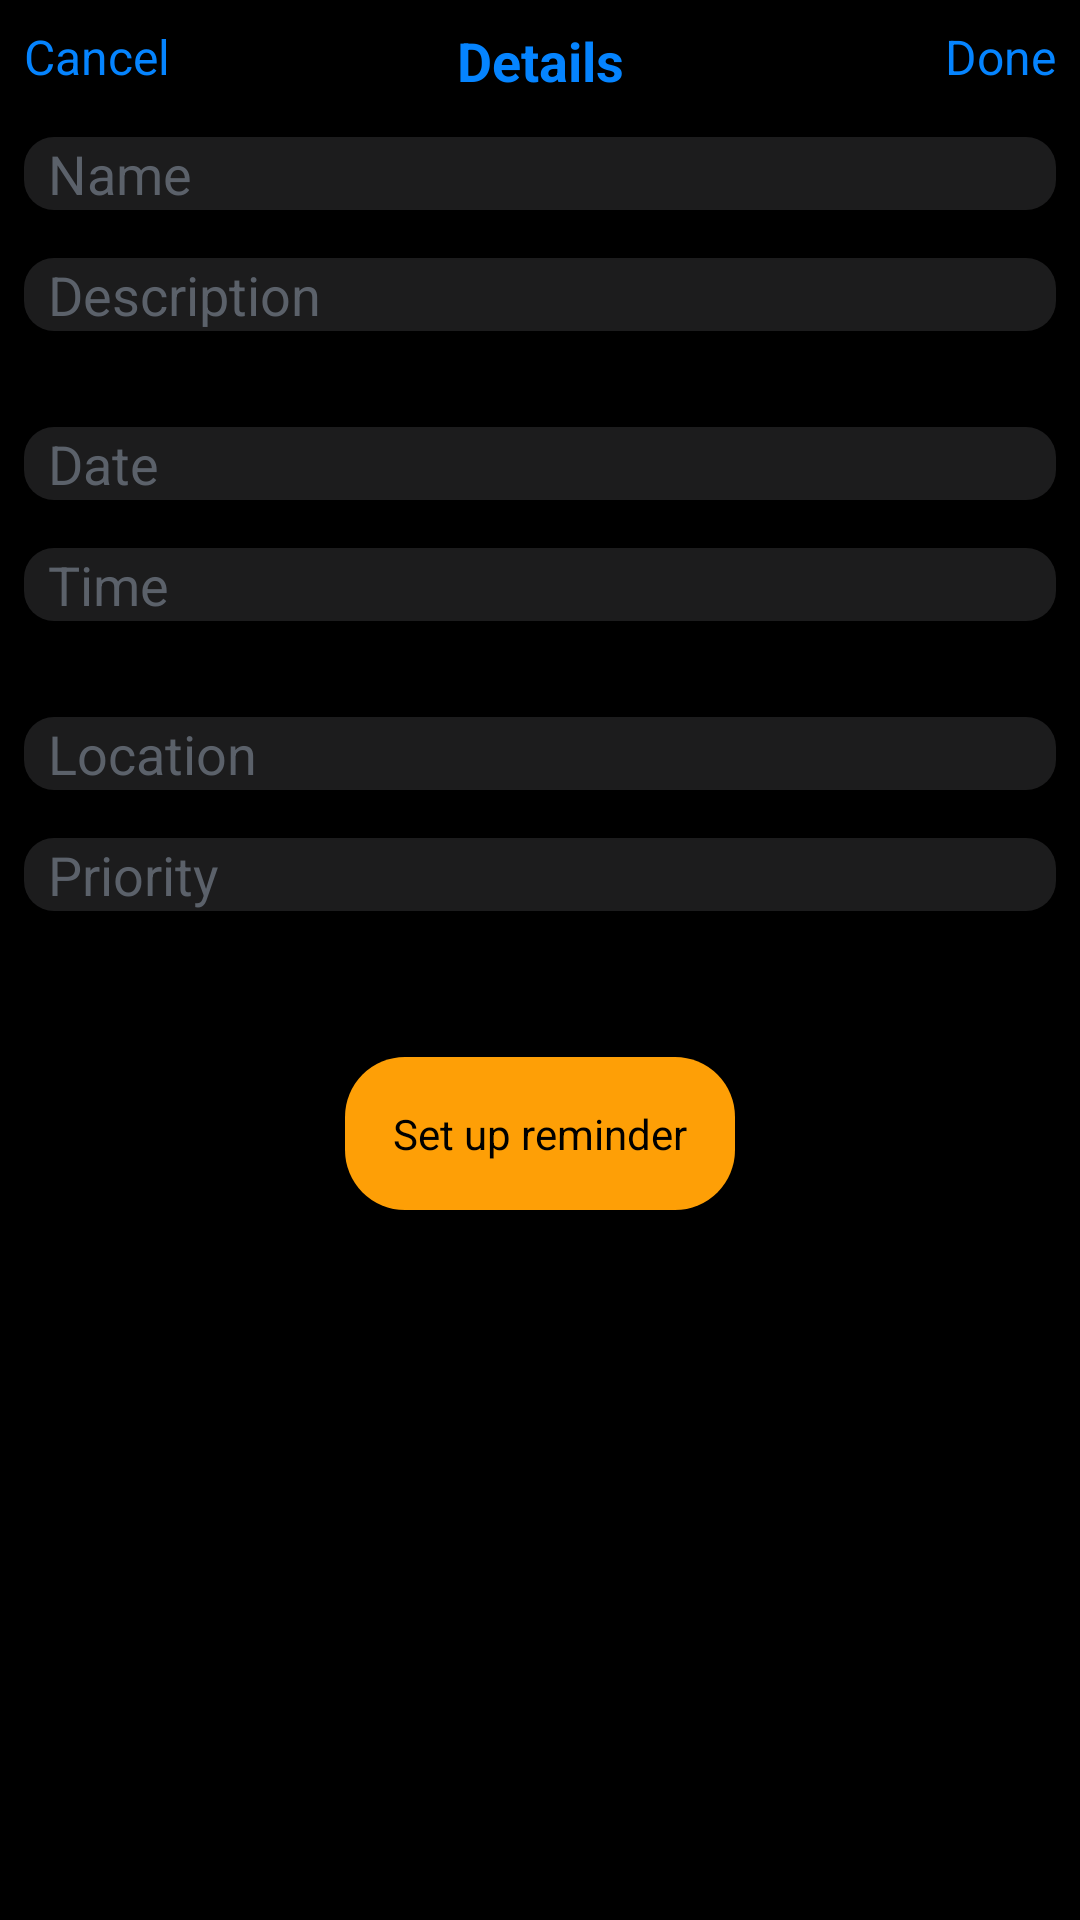

This screen was rendered from an Android layout file. Write that file and the resources it references.
<!-- AndroidManifest.xml: application theme Theme.ToDoPractice_exam -->
<!-- res/layout/create_reminder_page.xml -->
<?xml version="1.0" encoding="utf-8"?>
<FrameLayout xmlns:android="http://schemas.android.com/apk/res/android"
    android:layout_width="match_parent"
    android:layout_height="match_parent"
    android:background="@color/black"
    xmlns:app="http://schemas.android.com/apk/res-auto">
    <androidx.constraintlayout.widget.ConstraintLayout
        android:layout_width="match_parent"
        android:layout_height="match_parent">
        <TextView
            android:layout_width="wrap_content"
            android:layout_height="wrap_content"
            android:id="@+id/go_back_button"
            android:textColor="@color/light_blue"
            android:layout_marginStart="8dp"
            android:layout_marginTop="8dp"
            android:text="Cancel"
            android:textSize="16dp"
            app:layout_constraintTop_toTopOf="parent"
            app:layout_constraintStart_toStartOf="parent"/>
        <TextView
            android:layout_width="wrap_content"
            android:layout_height="wrap_content"
            android:text="Details"
            android:textStyle="bold"
            android:textSize="18dp"
            android:layout_marginTop="8dp"
            android:textColor="@color/light_blue"
            app:layout_constraintTop_toTopOf="parent"
            app:layout_constraintStart_toStartOf="parent"
            app:layout_constraintEnd_toEndOf="parent"/>
        <TextView
            android:layout_width="wrap_content"
            android:layout_height="wrap_content"
            android:text="Done"
            android:textSize="16dp"
            android:textColor="@color/light_blue"
            android:layout_marginEnd="8dp"
            android:layout_marginTop="8dp"
            app:layout_constraintEnd_toEndOf="parent"
            app:layout_constraintTop_toTopOf="parent"/>
        <LinearLayout
            android:layout_width="match_parent"
            android:layout_height="wrap_content"
            android:orientation="vertical"
            android:layout_marginTop="16dp"
            android:id="@+id/firstLL"
            app:layout_constraintTop_toBottomOf="@+id/go_back_button">
            <EditText
                android:layout_width="match_parent"
                android:layout_height="wrap_content"
                android:id="@+id/name_edit_text"
                android:textColorHint="@color/light_gray"
                android:textColor="@color/white"
                android:paddingStart="8dp"
                android:hint="Name"
                android:layout_marginHorizontal="8dp"
                android:background="@drawable/design_layout" />
            <EditText
                android:layout_width="match_parent"
                android:layout_height="wrap_content"
                android:id="@+id/description_edit_text"
                android:textColorHint="@color/light_gray"
                android:textColor="@color/white"
                android:paddingStart="8dp"
                android:layout_marginVertical="16dp"
                android:layout_marginHorizontal="8dp"
                android:background="@drawable/design_layout"
                android:hint="Description"/>

        </LinearLayout>
        <LinearLayout
            android:layout_width="match_parent"
            android:layout_height="wrap_content"
            android:orientation="vertical"
            android:id="@+id/secondLL"
            android:layout_marginTop="16dp"
            app:layout_constraintTop_toBottomOf="@+id/firstLL">
            <EditText
                android:layout_width="match_parent"
                android:layout_height="wrap_content"
                android:id="@+id/date_edit_text"
                android:hint="Date"
                android:textColor="@color/white"
                android:textColorHint="@color/light_gray"
                android:paddingStart="8dp"
                android:layout_marginHorizontal="8dp"
                android:background="@drawable/design_layout"/>
            <EditText
                android:layout_width="match_parent"
                android:layout_height="wrap_content"
                android:id="@+id/time_edit_text"
                android:hint="Time"
                android:textColorHint="@color/light_gray"
                android:textColor="@color/white"
                android:paddingStart="8dp"
                android:layout_marginVertical="16dp"
                android:layout_marginHorizontal="8dp"
                android:background="@drawable/design_layout"/>

        </LinearLayout>
        <LinearLayout
            android:layout_width="match_parent"
            android:layout_height="wrap_content"
            android:orientation="vertical"
            android:id="@+id/thirdLL"
            android:layout_marginTop="16dp"
            app:layout_constraintTop_toBottomOf="@+id/secondLL">
            <EditText
                android:layout_width="match_parent"
                android:layout_height="wrap_content"
                android:id="@+id/location_edit_text"
                android:hint="Location"
                android:textColorHint="@color/light_gray"
                android:textColor="@color/white"
                android:paddingStart="8dp"
                android:layout_marginHorizontal="8dp"
                android:background="@drawable/design_layout"/>
            <EditText
                android:layout_width="match_parent"
                android:layout_height="wrap_content"
                android:id="@+id/priority_edit_text"
                android:textColor="@color/white"
                android:textColorHint="@color/light_gray"
                android:paddingStart="8dp"
                android:layout_marginVertical="16dp"
                android:layout_marginHorizontal="8dp"
                android:background="@drawable/design_layout"
                android:hint="Priority"/>
        </LinearLayout>

        <TextView
            android:layout_width="wrap_content"
            android:layout_height="wrap_content"
            android:text="Set up reminder"
            android:textColor="@color/black"
            android:id="@+id/submit"
            android:background="@drawable/button_design"
            android:layout_marginTop="16dp"
            android:layout_marginBottom="220dp"
            android:padding="16dp"
            app:layout_constraintTop_toBottomOf="@+id/thirdLL"
            app:layout_constraintStart_toStartOf="parent"
            app:layout_constraintBottom_toBottomOf="parent"
            app:layout_constraintEnd_toEndOf="parent"/>

    </androidx.constraintlayout.widget.ConstraintLayout>



</FrameLayout>
<!-- resources referenced by this layout -->
<resources>
  <color name="black">#FF000000</color>
  <color name="light_blue">#0584ff</color>
  <color name="light_gray">#5b616a</color>
  <color name="white">#FFFFFFFF</color>
  <!-- drawable button_design (drawable) -->
  <?xml version="1.0" encoding="utf-8"?>
  <shape xmlns:android="http://schemas.android.com/apk/res/android">
      <solid
          android:color="@color/light_yellow"/>
      <corners android:radius="20dp"/>
  
  
  </shape>
  <!-- drawable design_layout (drawable) -->
  <?xml version="1.0" encoding="utf-8"?>
  <layer-list xmlns:android="http://schemas.android.com/apk/res/android">
      <item>
          <shape xmlns:android="http://schemas.android.com/apk/res/android"
              android:shape="rectangle">
              <corners android:radius="10dp" />
              <solid android:color="@color/dark_gray" />
  
          </shape>
  
      </item>
  </layer-list>
  <style name="Theme.ToDoPractice_exam" parent="Theme.MaterialComponents.DayNight.NoActionBar">
          
          <item name="colorPrimary">@color/black</item>
          <item name="colorPrimaryVariant">@color/purple_700</item>
          <item name="colorOnPrimary">@color/white</item>
          
          <item name="colorSecondary">@color/teal_200</item>
          <item name="colorSecondaryVariant">@color/teal_700</item>
          <item name="colorOnSecondary">@color/black</item>
          
          <item name="android:statusBarColor" tools:targetApi="l">?attr/colorPrimaryVariant</item>
          
      </style>
  <color name="light_yellow">#fe9f06</color>
  <color name="dark_gray">#1c1c1d</color>
  <color name="purple_700">#FF3700B3</color>
  <color name="teal_200">#FF03DAC5</color>
  <color name="teal_700">#FF018786</color>
</resources>
